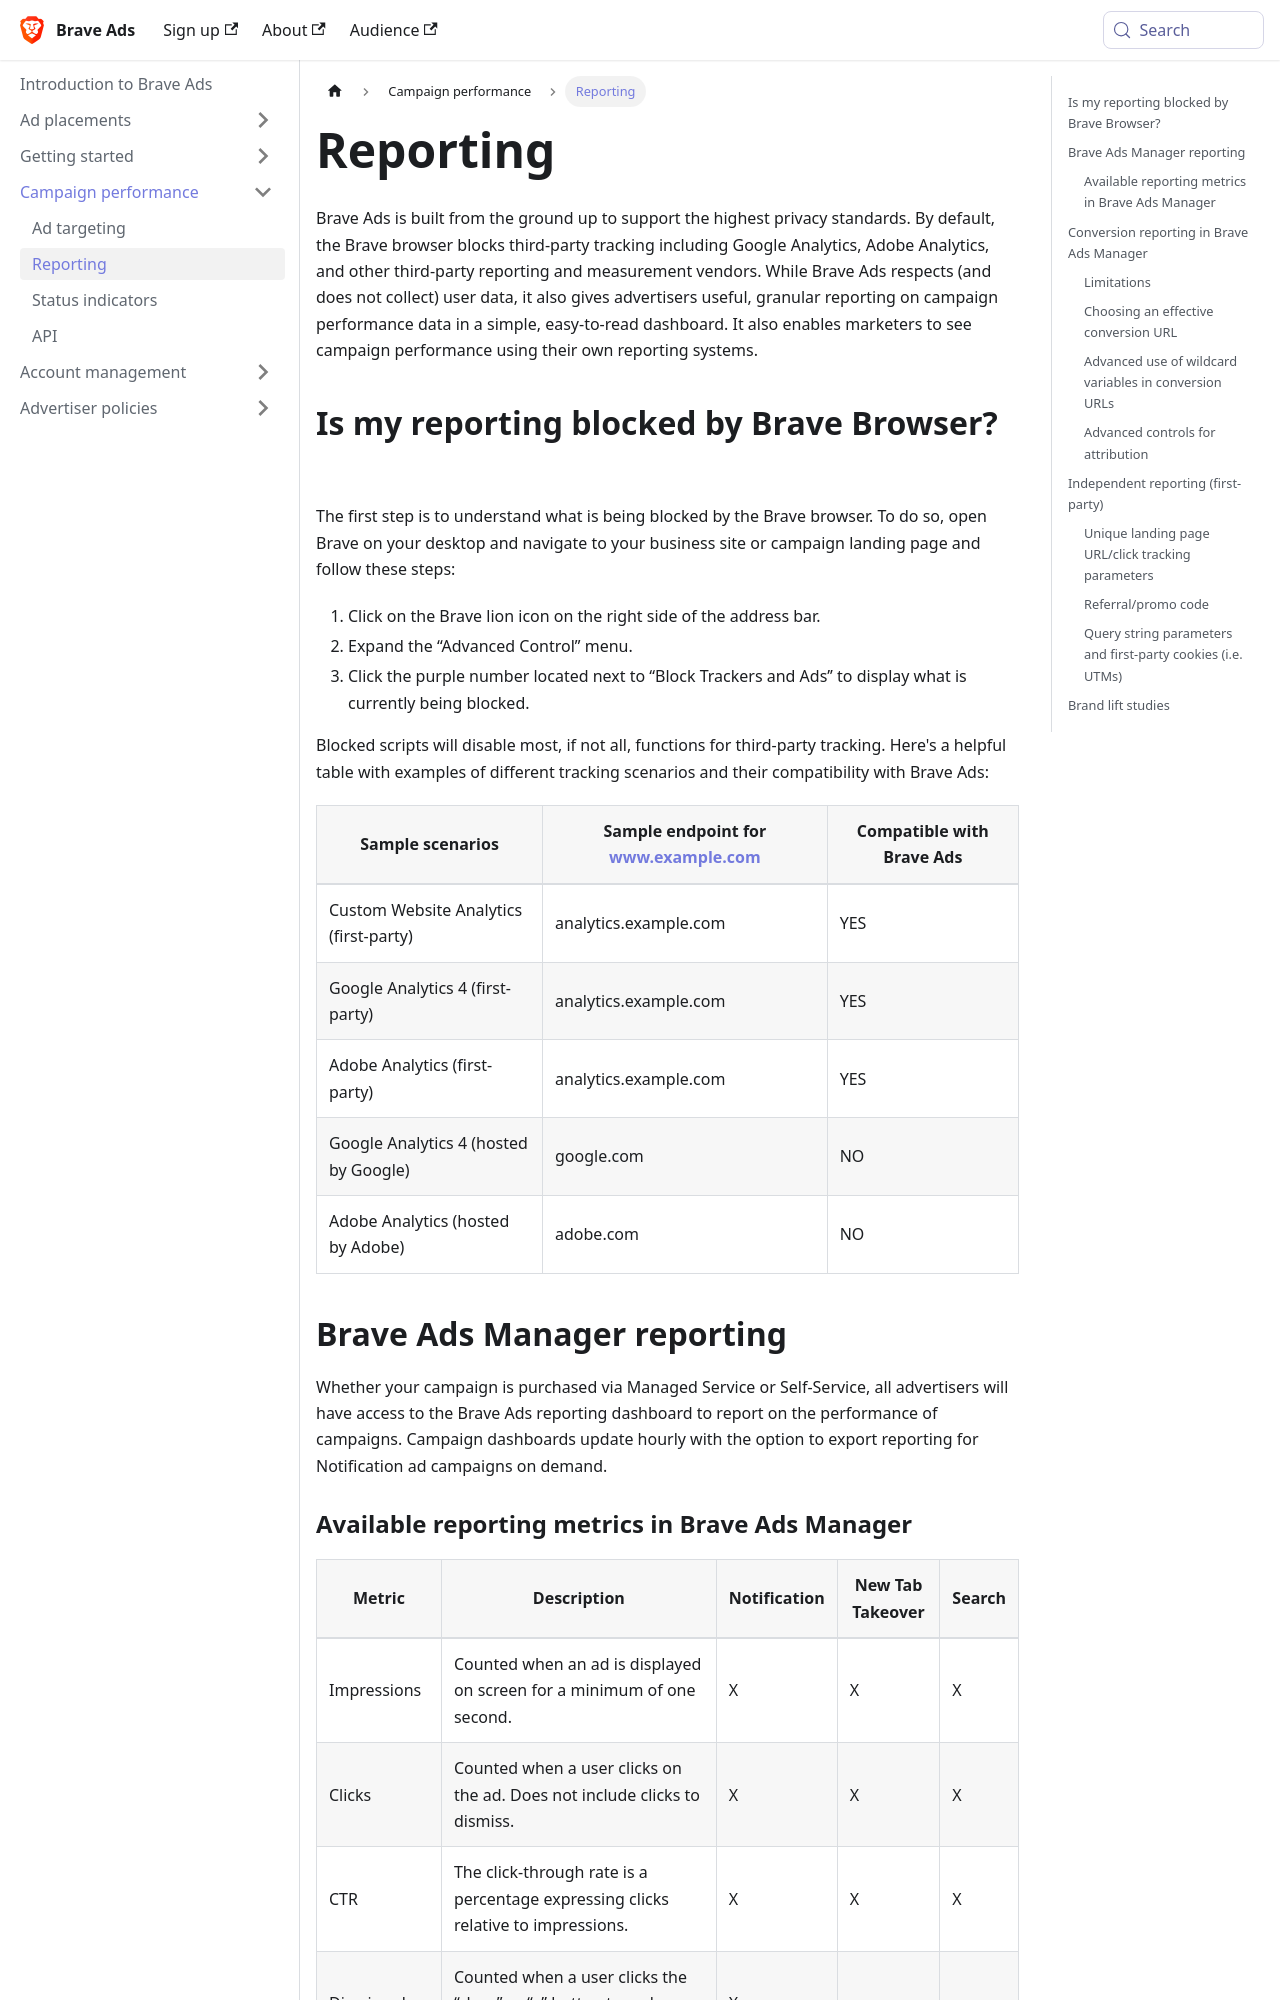

repository: brave/brave-ads-docs · page: campaign-performance/reporting/index.html · generator: docusaurus

---
sidebar_position: 2
---
# Reporting
Brave Ads is built from the ground up to support the highest privacy standards. By default, the Brave browser blocks third-party tracking including Google Analytics, Adobe Analytics, and other third-party reporting and measurement vendors. While Brave Ads respects (and does not collect) user data, it also gives advertisers useful, granular reporting on campaign performance data in a simple, easy-to-read dashboard. It also enables marketers to see campaign performance using their own reporting systems.

## Is my reporting blocked by Brave Browser?
The first step is to understand what is being blocked by the Brave browser. To do so, open Brave on your desktop and navigate to your business site or campaign landing page and follow these steps:

1. Click on the Brave lion icon on the right side of the address bar.
2. Expand the “Advanced Control” menu. 
3. Click the purple number located next to “Block Trackers and Ads’’ to display what is currently being blocked.
    
Blocked scripts will disable most, if not all, functions for third-party tracking. Here's a helpful table with examples of different tracking scenarios and their compatibility with Brave Ads:

| Sample scenarios                       | Sample endpoint for www.example.com | Compatible with  Brave Ads |
|----------------------------------------|-------------------------------------|----------------------------|
| Custom Website Analytics (first-party) | analytics.example.com               | YES                        |
| Google Analytics 4 (first-party)       | analytics.example.com               | YES                        |
| Adobe Analytics (first-party)          | analytics.example.com               | YES                        |
| Google Analytics 4 (hosted by Google)  | google.com                          | NO                         |
| Adobe Analytics (hosted by Adobe)      | adobe.com                           | NO                         |

## Brave Ads Manager reporting
Whether your campaign is purchased via Managed Service or Self-Service, all advertisers will have access to the Brave Ads reporting dashboard to report on the performance of campaigns. Campaign dashboards update hourly with the option to export reporting for Notification ad campaigns on demand.
